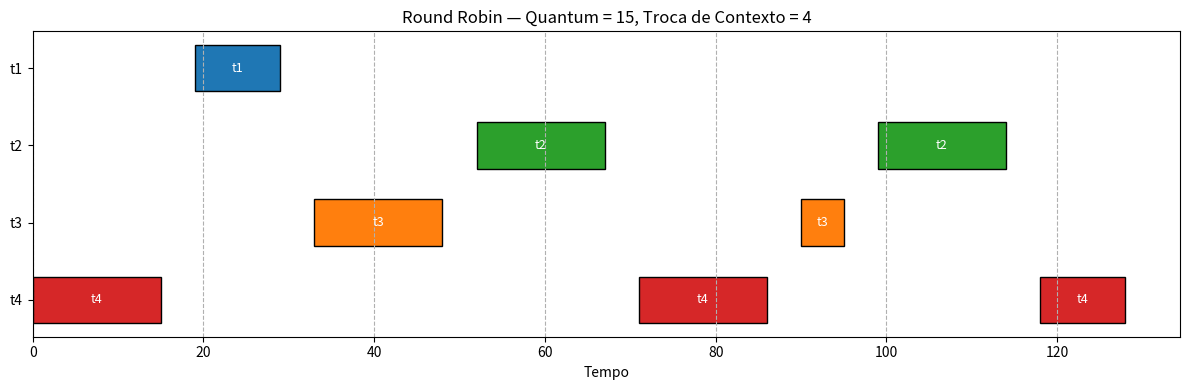

Source code (Python):
from collections import deque
import matplotlib.pyplot as plt

tarefas = {
    't1': {'chegada': 5,  'duracao': 10},
    't2': {'chegada': 15, 'duracao': 30},
    't3': {'chegada': 10, 'duracao': 20},
    't4': {'chegada': 0,  'duracao': 40},
}

quantum = 15
troca_contexto = 4
restante = {t: tarefas[t]['duracao'] for t in tarefas}
termino = {t: None for t in tarefas}
prontos = deque()
ja_veio = set()
tempo = 0
no_cpu = None
quantum_usado = 0
linha_do_tempo = []

def verificar_chegadas(t_atual):
    for t in ("t1", "t2", "t3", "t4"):
        if tarefas[t]["chegada"] == t_atual and t not in ja_veio:
            prontos.append(t)
            ja_veio.add(t)


while any(restante[t] > 0 for t in tarefas):
    verificar_chegadas(tempo)

    if no_cpu is None and not prontos:
        proximas_chegadas = [tarefas[t]["chegada"] for t in tarefas if t not in ja_veio]
        if proximas_chegadas:
            tempo = min(proximas_chegadas)
            verificar_chegadas(tempo)
            continue
        break

    if no_cpu is None and prontos:
        no_cpu = prontos.popleft()
        quantum_usado = 0
        inicio_exec = tempo

    restante[no_cpu] -= 1
    quantum_usado += 1
    tempo += 1
    verificar_chegadas(tempo)

    if restante[no_cpu] == 0:
        fim_exec = tempo
        linha_do_tempo.append((inicio_exec, fim_exec, no_cpu))
        termino[no_cpu] = fim_exec

        if any(restante[x] > 0 for x in tarefas):
            for _ in range(troca_contexto):
                tempo += 1
                verificar_chegadas(tempo)

        no_cpu = None
        quantum_usado = 0
        continue

    if quantum_usado == quantum:
        fim_exec = tempo
        linha_do_tempo.append((inicio_exec, fim_exec, no_cpu))

        for _ in range(troca_contexto):
            tempo += 1
            verificar_chegadas(tempo)

        prontos.append(no_cpu)
        no_cpu = None
        quantum_usado = 0
        continue

turnaround = {t: termino[t] - tarefas[t]['chegada'] for t in tarefas}
espera = {t: turnaround[t] - tarefas[t]['duracao'] for t in tarefas}

print("\n=== RESULTADOS FINAIS  ===\n")
for t in ("t1","t2","t3","t4"):
    print(f"{t}: término = {termino[t]} u.t, T_vida = {turnaround[t]} u.t, T_espera = {espera[t]} u.t")
print()
print("Tempo médio de vida   =", sum(turnaround.values())/4 ,"u.t")
print("Tempo médio de espera =", sum(espera.values())/4, "u.t")

fig, ax = plt.subplots(figsize=(12, 4))
posicao_y = {'t1': 3, 't2': 2, 't3': 1, 't4': 0}
cores = {'t1': 'tab:blue', 't2': 'tab:green', 't3': 'tab:orange', 't4': 'tab:red'}
for inicio, fim, tarefa in linha_do_tempo:
    ax.barh(posicao_y[tarefa], fim - inicio, left=inicio, height=0.6,
            color=cores[tarefa], edgecolor='black')
    ax.text((inicio + fim)/2, posicao_y[tarefa], tarefa,
            ha='center', va='center', color="white", fontsize=9)

ax.set_yticks([0,1,2,3])
ax.set_yticklabels(["t4","t3","t2","t1"])
ax.set_xlabel("Tempo")
ax.set_title("Round Robin — Quantum = 15, Troca de Contexto = 4")
plt.grid(axis='x', linestyle='--')
plt.tight_layout()
plt.show()